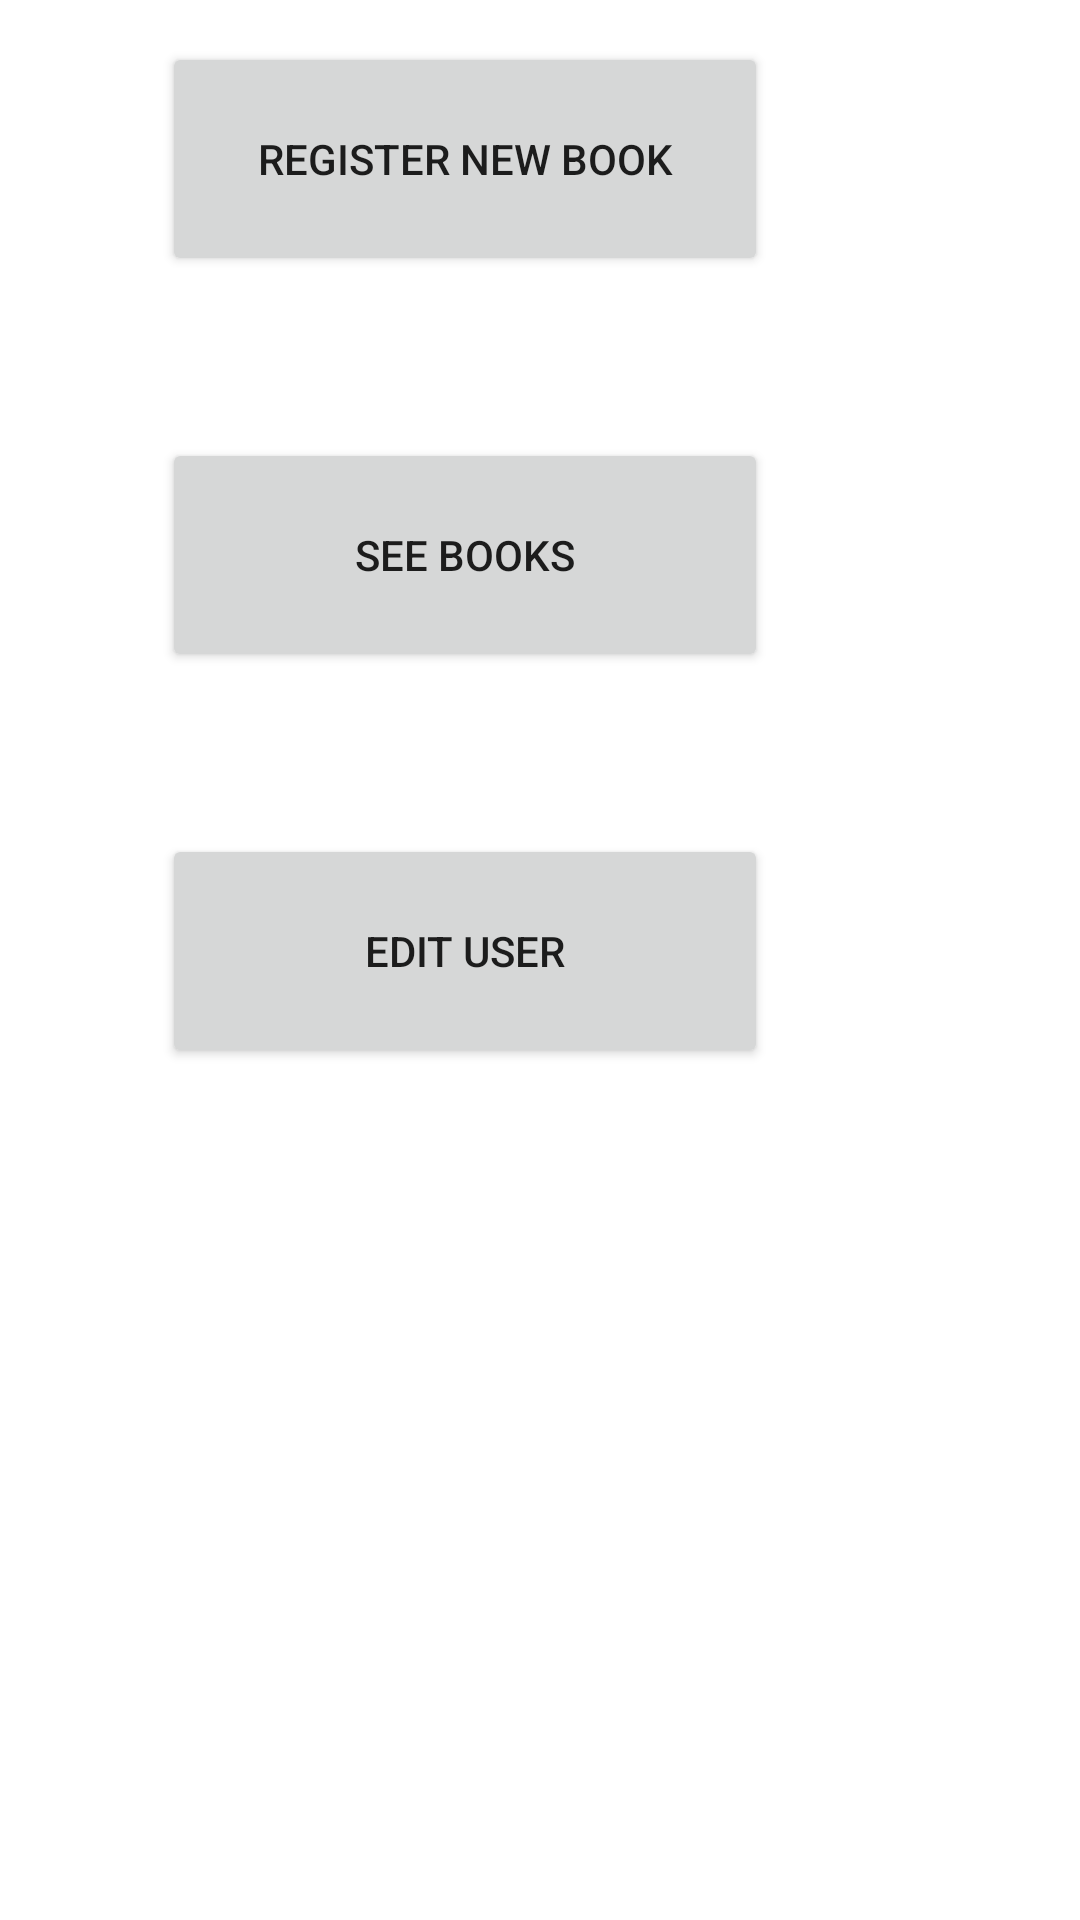

Android layout source for this screen:
<!-- AndroidManifest.xml: application theme Theme.Assigment_ -->
<!-- res/layout/activity_transaction.xml -->
<?xml version="1.0" encoding="utf-8"?>
<androidx.constraintlayout.widget.ConstraintLayout xmlns:android="http://schemas.android.com/apk/res/android"
    xmlns:app="http://schemas.android.com/apk/res-auto"
    xmlns:tools="http://schemas.android.com/tools"
    android:layout_width="match_parent"
    android:layout_height="match_parent"
    tools:context=".ActivityTransaction">

    <Button
        android:id="@+id/btnRegBooksAct"
        android:layout_width="202dp"
        android:layout_height="78dp"
        android:layout_marginEnd="104dp"
        android:layout_marginBottom="548dp"
        android:text="@string/btnRegBookAct"
        app:layout_constraintBottom_toBottomOf="parent"
        app:layout_constraintEnd_toEndOf="parent" />

    <Button
        android:id="@+id/btnLibraryAct"
        android:layout_width="202dp"
        android:layout_height="78dp"
        android:layout_marginTop="54dp"
        android:layout_marginEnd="104dp"
        android:layout_marginBottom="416dp"
        android:text="@string/btnLibraryAct"
        app:layout_constraintBottom_toBottomOf="parent"
        app:layout_constraintEnd_toEndOf="parent"
        app:layout_constraintTop_toBottomOf="@+id/btnRegBooksAct" />

    <Button
        android:id="@+id/btnEditUserAct"
        android:layout_width="202dp"
        android:layout_height="78dp"
        android:layout_marginTop="54dp"
        android:layout_marginEnd="104dp"
        android:layout_marginBottom="284dp"
        android:text="@string/btnEditUserAct"
        app:layout_constraintBottom_toBottomOf="parent"
        app:layout_constraintEnd_toEndOf="parent"
        app:layout_constraintTop_toBottomOf="@+id/btnLibraryAct" />
</androidx.constraintlayout.widget.ConstraintLayout>
<!-- resources referenced by this layout -->
<resources>
  <string name="btnEditUserAct">Edit User</string>
  <string name="btnLibraryAct">See Books</string>
  <string name="btnRegBookAct">Register New Book</string>
  <style name="Theme.Assigment_" parent="Theme.MaterialComponents.DayNight.DarkActionBar">
          
          <item name="colorPrimary">@color/purple_500</item>
          <item name="colorPrimaryVariant">@color/purple_700</item>
          <item name="colorOnPrimary">@color/white</item>
          
          <item name="colorSecondary">@color/teal_200</item>
          <item name="colorSecondaryVariant">@color/teal_700</item>
          <item name="colorOnSecondary">@color/black</item>
          
          <item name="android:statusBarColor" tools:targetApi="l">?attr/colorPrimaryVariant</item>
          
      </style>
  <!-- not gathered from this repository: default colours our renderer supplied (Android Studio template values) -->
  <color name="purple_500">#FF6200EE</color>
  <color name="purple_700">#FF3700B3</color>
  <color name="teal_200">#FF03DAC5</color>
  <color name="teal_700">#FF018786</color>
  <color name="black">#FF000000</color>
  <color name="white">#FFFFFFFF</color>
</resources>
